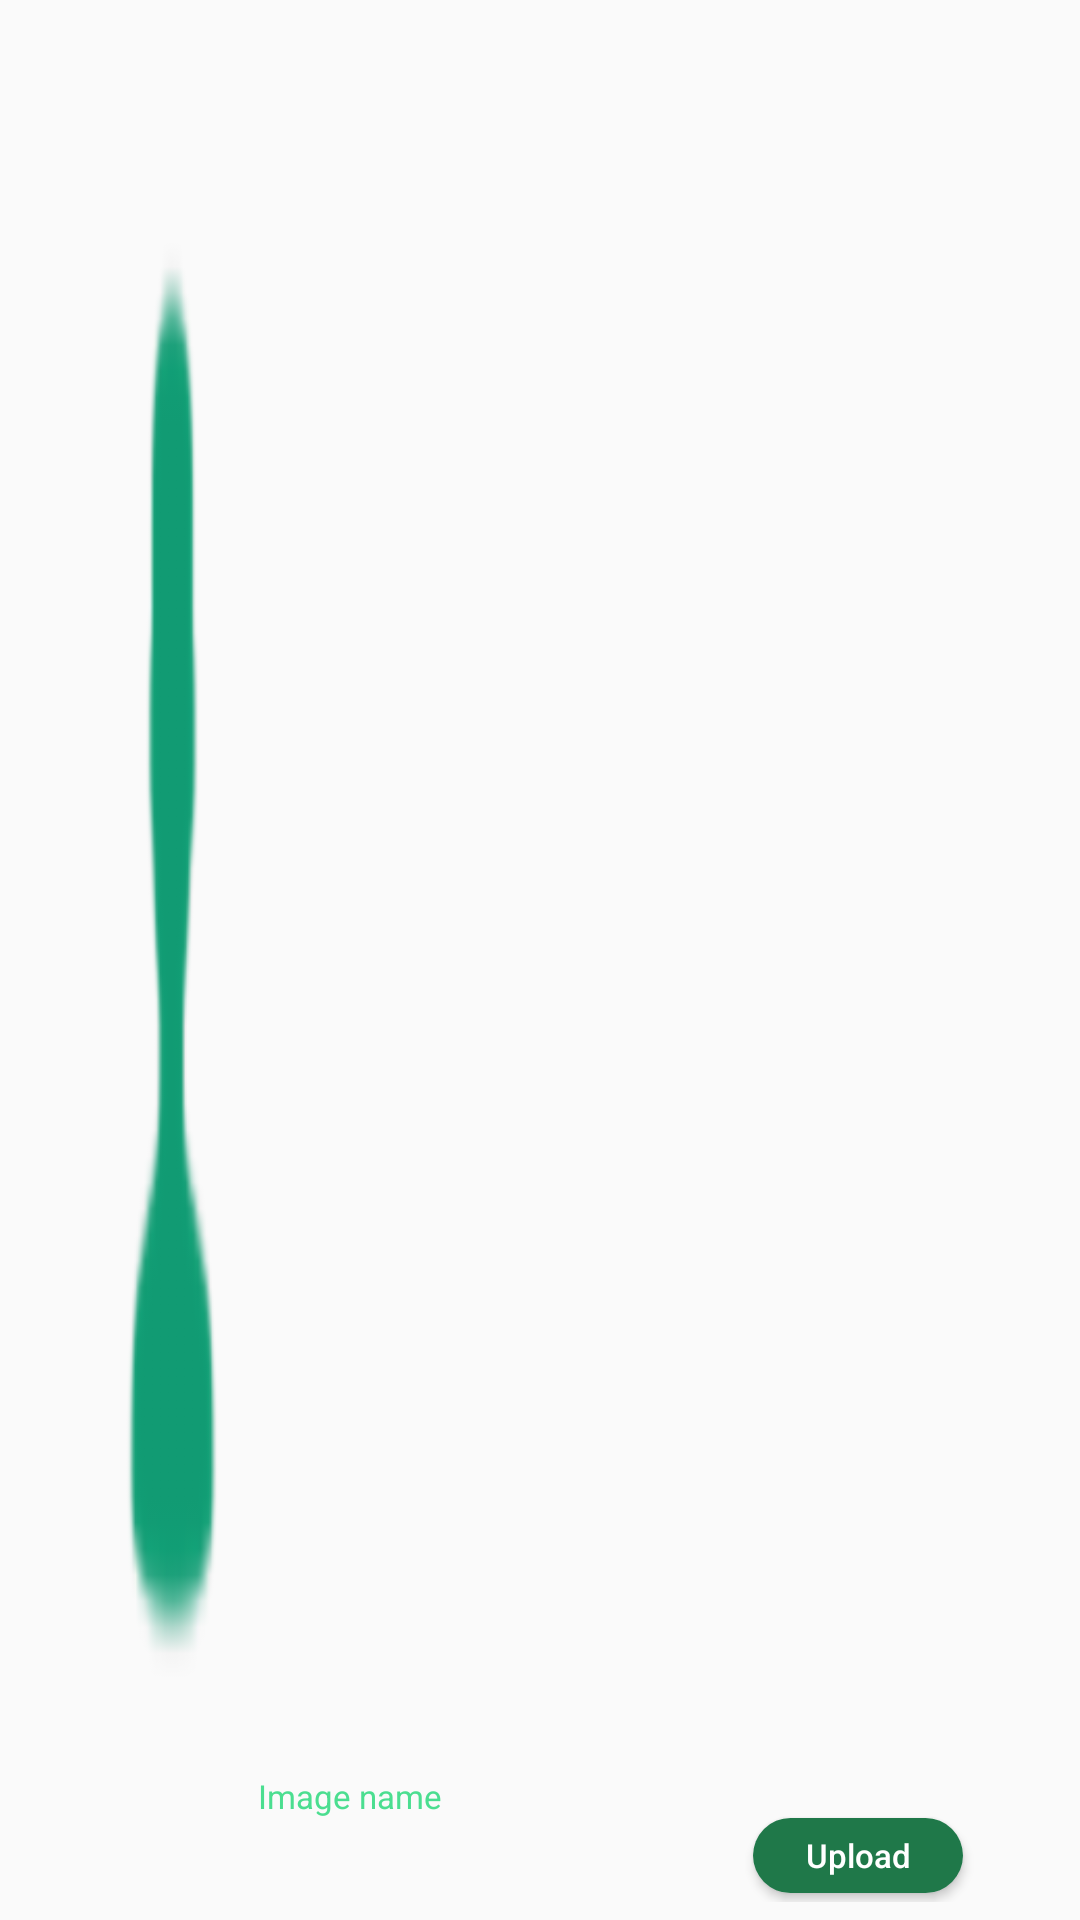

Produce the Android XML layout that renders to this screen, including the resource entries it uses.
<!-- AndroidManifest.xml: application theme AppTheme -->
<!-- res/layout/multi_list_item.xml -->
<RelativeLayout xmlns:android="http://schemas.android.com/apk/res/android"
    android:layout_width="fill_parent"
    android:layout_height="?android:attr/listPreferredItemHeight"
    android:id="@+id/contacts_layout"
    android:padding="6dip" >

    <ImageView
        android:id="@+id/icon"
        android:layout_width="50dp"
        android:layout_height="50dp"
        android:layout_alignParentBottom="true"
        android:layout_alignParentTop="true"
        android:layout_marginLeft="27dip"
        android:layout_marginRight="3dip"
        android:contentDescription="TODO"
        android:scaleType="fitXY"
        android:src="@drawable/ic_user_green" />


    <TextView
        android:id="@+id/firstLine"
        android:layout_width="150dp"
        android:layout_height="wrap_content"
        android:layout_above="@+id/addToCloud"
        android:layout_toEndOf="@+id/icon"
        android:gravity="center_vertical"
        android:maxLines="1"
        android:text="Image name"
        android:textColor="@color/colorPrimary"
        android:textSize="11sp" />

    <TextView
        android:id="@+id/firstLineLeft"
        android:layout_width="120dp"
        android:layout_height="wrap_content"
        android:layout_alignBaseline="@+id/firstLine"
        android:layout_alignBottom="@+id/firstLine"
        android:layout_alignParentEnd="true"
        android:gravity="end"
        android:maxLines="1"
        android:text=""
        android:textSize="13sp"
        android:visibility="gone"/>

    <TextView
        android:id="@+id/secondLine"
        android:layout_width="fill_parent"
        android:layout_height="26dip"
        android:paddingTop="5dp"
        android:textColor="@color/colorPrimary"
        android:layout_alignParentBottom="true"
        android:layout_alignParentRight="true"
        android:layout_toRightOf="@id/icon"
        android:text=""
        android:maxLines="1"
        android:textSize="11sp"
        android:visibility="gone"/>

    <Button
        android:id="@+id/addToCloud"
        android:layout_width="70dp"
        android:layout_height="25dp"
        android:layout_marginBottom="3dp"
        android:background="@drawable/circle_but"
        android:textSize="11dp"
        android:text="Upload"
        android:textColor="#fff"
        android:textAllCaps="false"
        android:layout_alignParentEnd="true"
            android:layout_alignParentBottom="true"
        android:layout_marginRight="33dp"/>

</RelativeLayout>
<!-- resources referenced by this layout -->
<resources>
  <color name="colorPrimary">#4bde90</color>
  <!-- drawable circle_but (drawable) -->
  <?xml version="1.0" encoding="utf-8"?>
  <shape xmlns:android="http://schemas.android.com/apk/res/android" android:shape="rectangle" android:padding="10dp">
      <solid android:color="#1F7849"/> 
      <corners
          android:bottomRightRadius="150dp"
          android:bottomLeftRadius="150dp"
          android:topLeftRadius="150dp"
          android:topRightRadius="150dp"/>
  </shape>
  <!-- drawable ic_user_green: png bitmap (drawable-hdpi, 990 bytes) -->
  <style name="AppTheme" parent="Theme.AppCompat.Light.DarkActionBar">
          
          <item name="colorPrimary">@color/colorPrimaryDark</item>
          <item name="colorPrimaryDark">@color/colorPrimaryDark</item>
          <item name="colorAccent">@color/colorAccent</item>
      </style>
  <color name="colorPrimaryDark">#112E12</color>
  <color name="colorAccent">#808080</color>
</resources>
